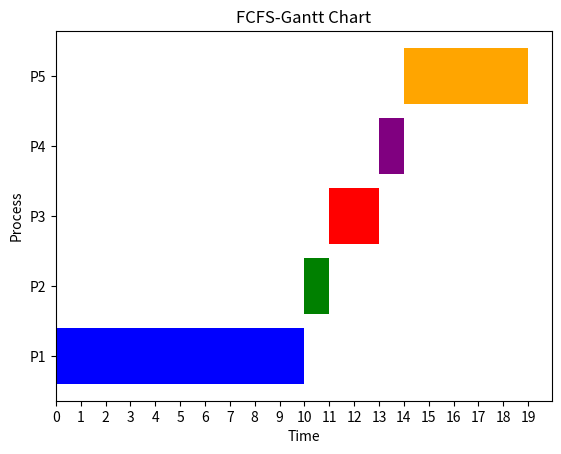

The matplotlib source for this figure:
'''
Author: Yuchen Shi
Date: 18-10-2024 23:37:44
Last Editors: Jason
Contact Last Editors: D23090120503@cityu.edu.mo
LastEditTime: 18-10-2024 23:54:49
'''
import pandas as pd
import matplotlib.pyplot as plt

# Sample data
data = {
    'Task': ['P1', 'P2', 'P3', 'P4', 'P5'],
    'Start': [0, 10, 11, 13, 14],
    'Finish': [10, 11, 13, 14, 19]
}

# Assign colors to tasks
colors = {
    'P1': 'blue',
    'P2': 'green',
    'P3': 'red',
    'P4': 'purple',
    'P5': 'orange'
}

# Create DataFrame
df = pd.DataFrame(data)

# Create figure and axis
fig, ax = plt.subplots()

# Plot Gantt chart with colors
for i, task in df.iterrows():
    ax.barh(task['Task'], task['Finish'] - task['Start'],
            left=task['Start'], color=colors[task['Task']])
    # Increase the distance between x-axis ticks
    ax.xaxis.set_major_locator(plt.MultipleLocator(1))

# Set labels
ax.set_xlabel('Time')
ax.set_ylabel('Process')
ax.set_title('FCFS-Gantt Chart')

# Show plot
plt.show()
